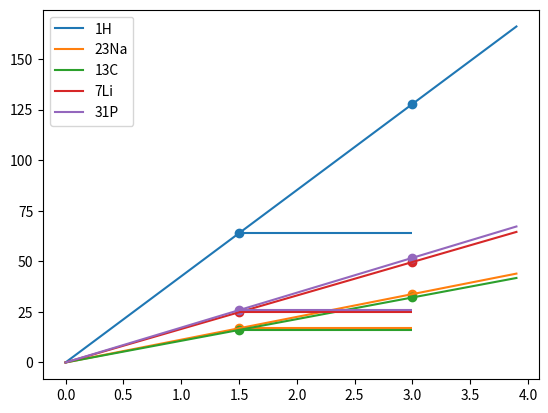

This chart was generated by the following Python code:

import matplotlib.pyplot as plt
import numpy as np
import os

gyromagnetic_ratio = {"1H": 42.58,
                      "23Na": 11.262,
                      "13C": 10.7084,
                      "7Li": 16.546,
                      "31P": 17.235}

field_strength = np.arange(0, 4, 0.1)
fig, ax = plt.subplots()
for k, v in gyromagnetic_ratio.items():
    line_obj = ax.plot(field_strength, field_strength * v, label=k)
    ax.scatter(1.5, 1.5 * v, color=line_obj[0]._color)
    ax.scatter(3, 3 * v, color=line_obj[0]._color)
    ax.hlines(1.5 * v, xmin=1.5, xmax=3, color=line_obj[0]._color)
    #ax.hlines(3 * v, xmin=1.5, xmax=3, color=line_obj[0]._color)
plt.legend()